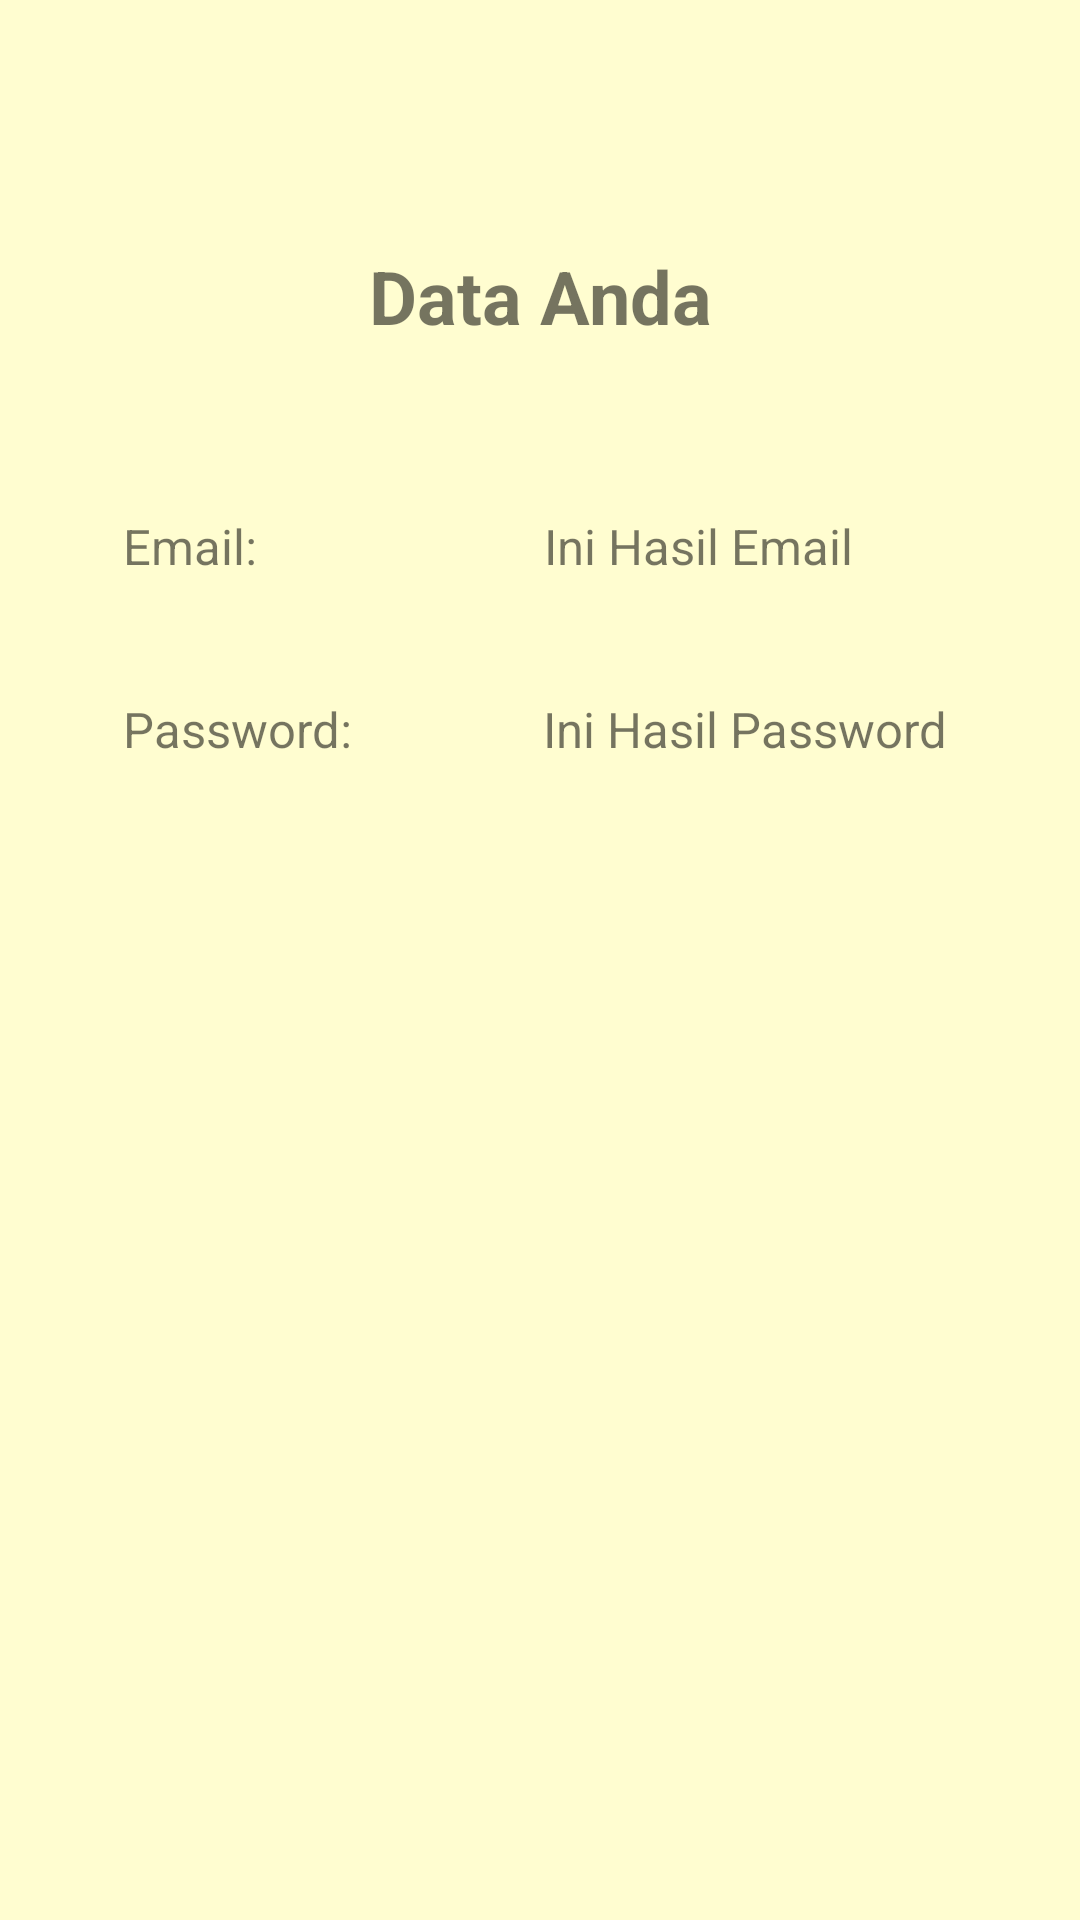

Layout XML and referenced resources for this Android screen:
<!-- AndroidManifest.xml: application theme Theme.Parameter_Act3 -->
<!-- res/layout/activity_kedua.xml -->
<?xml version="1.0" encoding="utf-8"?>
<androidx.constraintlayout.widget.ConstraintLayout xmlns:android="http://schemas.android.com/apk/res/android"
    xmlns:app="http://schemas.android.com/apk/res-auto"
    xmlns:tools="http://schemas.android.com/tools"
    android:layout_width="match_parent"
    android:layout_height="match_parent"
    android:background="#fffdd0">

    <TextView
        android:id="@+id/textView2"
        android:layout_width="wrap_content"
        android:layout_height="wrap_content"
        android:text="@string/tData"
        android:textSize="12pt"
        android:textStyle="bold"
        app:layout_constraintBottom_toBottomOf="parent"
        app:layout_constraintEnd_toEndOf="parent"
        app:layout_constraintStart_toStartOf="parent"
        app:layout_constraintTop_toTopOf="parent"
        app:layout_constraintVertical_bias="0.135" />

    <TextView
        android:id="@+id/textView4"
        android:layout_width="wrap_content"
        android:layout_height="wrap_content"
        android:text="@string/tEmail"
        android:textSize="8pt"
        app:layout_constraintBottom_toBottomOf="parent"
        app:layout_constraintEnd_toEndOf="parent"
        app:layout_constraintHorizontal_bias="0.13"
        app:layout_constraintStart_toStartOf="parent"
        app:layout_constraintTop_toBottomOf="@+id/textView2"
        app:layout_constraintVertical_bias="0.111" />

    <TextView
        android:id="@+id/tvEmail"
        android:layout_width="wrap_content"
        android:layout_height="wrap_content"
        android:text="@string/txEmail"
        android:textSize="8pt"
        app:layout_constraintBottom_toBottomOf="parent"
        app:layout_constraintEnd_toEndOf="parent"
        app:layout_constraintHorizontal_bias="0.558"
        app:layout_constraintStart_toEndOf="@+id/textView4"
        app:layout_constraintTop_toBottomOf="@+id/textView2"
        app:layout_constraintVertical_bias="0.111" />

    <TextView
        android:id="@+id/textView5"
        android:layout_width="wrap_content"
        android:layout_height="wrap_content"
        android:text="@string/tPassword"
        android:textSize="8pt"
        app:layout_constraintBottom_toBottomOf="parent"
        app:layout_constraintEnd_toEndOf="parent"
        app:layout_constraintHorizontal_bias="0.145"
        app:layout_constraintStart_toStartOf="parent"
        app:layout_constraintTop_toBottomOf="@+id/textView4"
        app:layout_constraintVertical_bias="0.092" />

    <TextView
        android:id="@+id/tvPassword"
        android:layout_width="wrap_content"
        android:layout_height="wrap_content"
        android:text="@string/txPassword"
        android:textSize="8pt"
        app:layout_constraintBottom_toBottomOf="parent"
        app:layout_constraintEnd_toEndOf="parent"
        app:layout_constraintHorizontal_bias="0.59"
        app:layout_constraintStart_toEndOf="@+id/textView5"
        app:layout_constraintTop_toBottomOf="@+id/tvEmail"
        app:layout_constraintVertical_bias="0.092" />
</androidx.constraintlayout.widget.ConstraintLayout>
<!-- resources referenced by this layout -->
<resources>
  <string name="tData">Data Anda</string>
  <string name="tEmail">Email: </string>
  <string name="tPassword">Password: </string>
  <string name="txEmail">Ini Hasil Email</string>
  <string name="txPassword">Ini Hasil Password</string>
  <style name="Theme.Parameter_Act3" parent="Theme.MaterialComponents.DayNight.DarkActionBar">
          
          <item name="colorPrimary">@color/purple_500</item>
          <item name="colorPrimaryVariant">@color/purple_700</item>
          <item name="colorOnPrimary">@color/white</item>
          
          <item name="colorSecondary">@color/teal_200</item>
          <item name="colorSecondaryVariant">@color/teal_700</item>
          <item name="colorOnSecondary">@color/black</item>
          
          <item name="android:statusBarColor" tools:targetApi="l">?attr/colorPrimaryVariant</item>
          
      </style>
  <color name="purple_500">#FF6200EE</color>
  <color name="purple_700">#FF3700B3</color>
  <color name="white">#FFFFFFFF</color>
  <color name="teal_200">#FF03DAC5</color>
  <color name="teal_700">#FF018786</color>
  <color name="black">#FF000000</color>
</resources>
